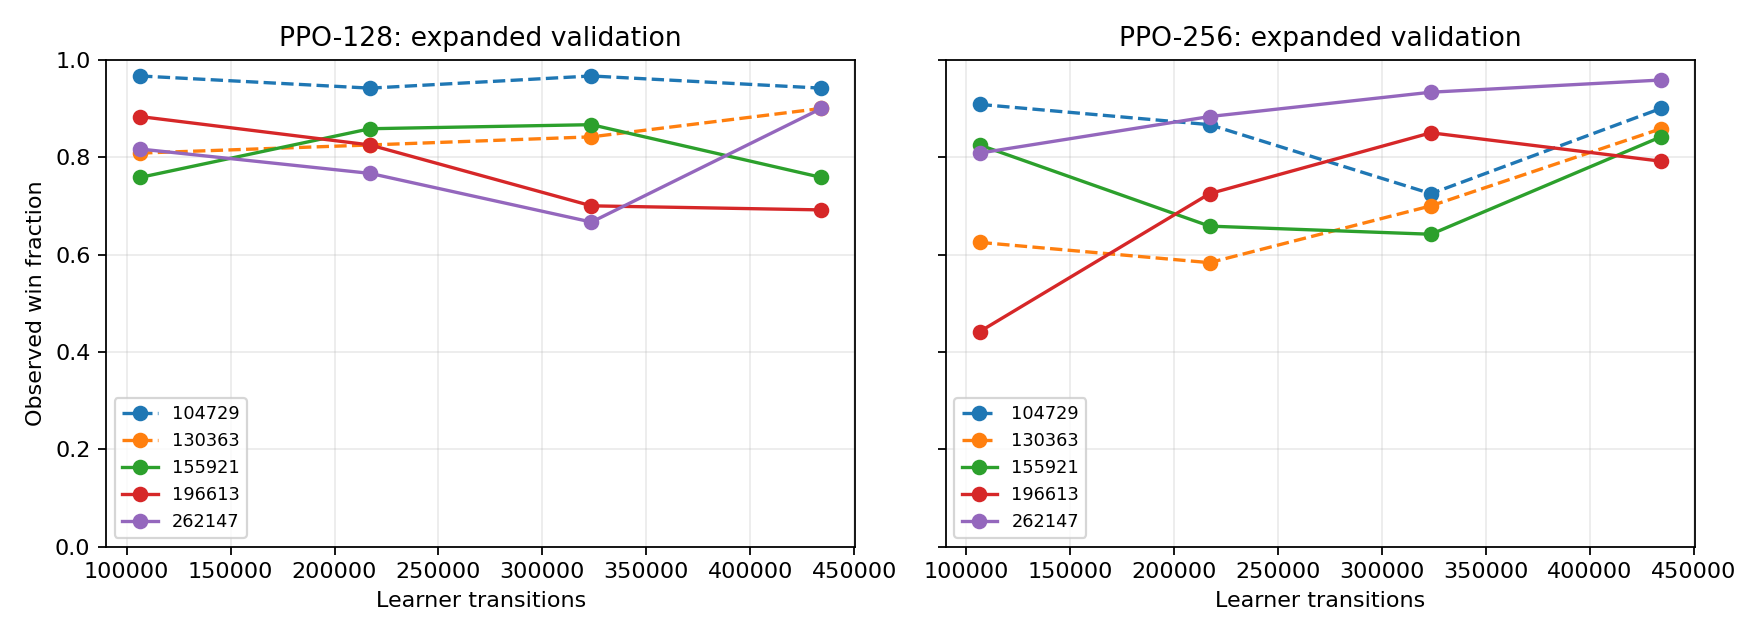

Data behind this chart, as committed beside it:
run, width, seed, step, training_minutes, games, wins, losses, truncations, completed, win_fraction, terminal_reward_frequency, terminal_rewards_per_decision, mean_points, illegal_actions, inference_ms, learner_decisions_s, engine_actions_s
ppo-128-104729, 128, 104729, 106496, 4.754, 120, 116, 4, 0, 120, 0.9667, 1.0, 0.003618, 9.967, 0, 0.403, 698.4, 1360
ppo-128-104729, 128, 104729, 217088, 9.727, 120, 113, 6, 1, 119, 0.9417, 0.9917, 0.004043, 9.842, 0, 0.4068, 685, 1325
ppo-128-104729, 128, 104729, 323584, 14.54, 120, 116, 3, 1, 119, 0.9667, 0.9917, 0.004436, 9.967, 0, 0.4058, 504.9, 965.6
ppo-128-104729, 128, 104729, 434176, 19.51, 120, 113, 7, 0, 120, 0.9417, 1.0, 0.004509, 9.783, 0, 0.4058, 686.7, 1344
ppo-256-104729, 256, 104729, 106496, 4.805, 120, 109, 11, 0, 120, 0.9083, 1.0, 0.003354, 9.783, 0, 0.4148, 675.8, 1315
ppo-256-104729, 256, 104729, 217088, 9.818, 120, 104, 15, 1, 119, 0.8667, 0.9917, 0.00319, 9.517, 0, 0.4136, 679.8, 1344
ppo-256-104729, 256, 104729, 323584, 14.62, 120, 87, 28, 5, 115, 0.725, 0.9583, 0.002274, 8.958, 0, 0.4108, 685, 1378
ppo-256-104729, 256, 104729, 434176, 19.6, 120, 108, 12, 0, 120, 0.9, 1.0, 0.00387, 9.608, 0, 0.4093, 684.5, 1322
ppo-128-130363, 128, 130363, 106496, 4.874, 120, 97, 16, 7, 113, 0.8083, 0.9417, 0.002279, 9.267, 0, 0.4122, 680.6, 1364
ppo-128-130363, 128, 130363, 217088, 9.838, 120, 99, 16, 5, 115, 0.825, 0.9583, 0.002687, 9.392, 0, 0.4046, 688.4, 1335
ppo-128-130363, 128, 130363, 323584, 14.58, 120, 101, 17, 2, 118, 0.8417, 0.9833, 0.002841, 9.4, 0, 0.4067, 681, 1298
ppo-128-130363, 128, 130363, 434176, 19.61, 120, 108, 12, 0, 120, 0.9, 1.0, 0.003434, 9.667, 0, 0.4048, 689.6, 1330
ppo-256-130363, 256, 130363, 106496, 4.771, 120, 75, 40, 5, 115, 0.625, 0.9583, 0.001818, 8.858, 0, 0.4081, 687.5, 1392
ppo-256-130363, 256, 130363, 217088, 9.733, 120, 70, 34, 16, 104, 0.5833, 0.8667, 0.001542, 8.842, 0, 0.409, 685.3, 1374
ppo-256-130363, 256, 130363, 323584, 14.51, 120, 84, 30, 6, 114, 0.7, 0.95, 0.00183, 9.125, 0, 0.4092, 695.1, 1355
ppo-256-130363, 256, 130363, 434176, 19.46, 120, 103, 16, 1, 119, 0.8583, 0.9917, 0.002819, 9.483, 0, 0.4074, 691.6, 1325
ppo-128-155921, 128, 155921, 106496, 4.771, 120, 91, 25, 4, 116, 0.7583, 0.9667, 0.002346, 9.25, 0, 0.4002, 687.9, 1386
ppo-128-155921, 128, 155921, 217088, 9.732, 120, 103, 17, 0, 120, 0.8583, 1.0, 0.003249, 9.5, 0, 0.3969, 696.1, 1355
ppo-128-155921, 128, 155921, 323584, 14.53, 120, 104, 13, 3, 117, 0.8667, 0.975, 0.003219, 9.758, 0, 0.4026, 686.3, 1358
ppo-128-155921, 128, 155921, 434176, 19.59, 120, 91, 22, 7, 113, 0.7583, 0.9417, 0.002378, 9.175, 0, 0.405, 677.5, 1354
ppo-256-155921, 256, 155921, 106496, 4.786, 120, 99, 18, 3, 117, 0.825, 0.975, 0.002147, 9.3, 0, 0.4019, 692.7, 1375
ppo-256-155921, 256, 155921, 217088, 9.766, 120, 79, 29, 12, 108, 0.6583, 0.9, 0.001627, 8.875, 0, 0.4111, 671.7, 1261
ppo-256-155921, 256, 155921, 323584, 14.65, 120, 77, 41, 2, 118, 0.6417, 0.9833, 0.002039, 8.542, 0, 0.4116, 675.7, 1287
ppo-256-155921, 256, 155921, 434176, 19.6, 120, 101, 15, 4, 116, 0.8417, 0.9667, 0.002801, 9.5, 0, 0.4055, 681, 1335
ppo-128-196613, 128, 196613, 106496, 4.789, 120, 106, 10, 4, 116, 0.8833, 0.9667, 0.002249, 9.658, 0, 0.3987, 692.7, 1376
ppo-128-196613, 128, 196613, 217088, 9.683, 120, 99, 20, 1, 119, 0.825, 0.9917, 0.002504, 9.375, 0, 0.3963, 688.4, 1374
ppo-128-196613, 128, 196613, 323584, 14.4, 120, 84, 30, 6, 114, 0.7, 0.95, 0.001938, 9.225, 0, 0.3986, 691.7, 1370
ppo-128-196613, 128, 196613, 434176, 19.32, 120, 83, 35, 2, 118, 0.6917, 0.9833, 0.002288, 9.092, 0, 0.3964, 695.1, 1357
ppo-256-196613, 256, 196613, 106496, 4.818, 120, 53, 53, 14, 106, 0.4417, 0.8833, 0.001241, 7.992, 0, 0.411, 675.5, 1330
ppo-256-196613, 256, 196613, 217088, 9.838, 120, 87, 28, 5, 115, 0.725, 0.9583, 0.002059, 9.092, 0, 0.4096, 679.3, 1351
ppo-256-196613, 256, 196613, 323584, 14.6, 120, 102, 15, 3, 117, 0.85, 0.975, 0.002579, 9.442, 0, 0.4017, 695.4, 1376
ppo-256-196613, 256, 196613, 434176, 19.52, 120, 95, 21, 4, 116, 0.7917, 0.9667, 0.002439, 9.133, 0, 0.4012, 690.8, 1354
ppo-128-262147, 128, 262147, 106496, 4.791, 120, 98, 18, 4, 116, 0.8167, 0.9667, 0.002551, 9.192, 0, 0.4035, 683.4, 1324
ppo-128-262147, 128, 262147, 217088, 9.726, 120, 92, 21, 7, 113, 0.7667, 0.9417, 0.002049, 9.117, 0, 0.4016, 687.8, 1318
ppo-128-262147, 128, 262147, 323584, 14.43, 120, 80, 32, 8, 112, 0.6667, 0.9333, 0.001584, 8.225, 0, 0.3944, 710.5, 1338
ppo-128-262147, 128, 262147, 434176, 19.31, 120, 108, 10, 2, 118, 0.9, 0.9833, 0.003508, 9.608, 0, 0.3947, 696.6, 1386
ppo-256-262147, 256, 262147, 106496, 4.741, 120, 97, 22, 1, 119, 0.8083, 0.9917, 0.002682, 9.492, 0, 0.4011, 693.2, 1366
ppo-256-262147, 256, 262147, 217088, 9.757, 120, 106, 13, 1, 119, 0.8833, 0.9917, 0.003434, 9.65, 0, 0.4216, 656.5, 1272
ppo-256-262147, 256, 262147, 323584, 14.67, 120, 112, 6, 2, 118, 0.9333, 0.9833, 0.003605, 9.933, 0, 0.4034, 684.5, 1310
ppo-256-262147, 256, 262147, 434176, 19.64, 120, 115, 5, 0, 120, 0.9583, 1.0, 0.004781, 10.01, 0, 0.4113, 672, 1282
